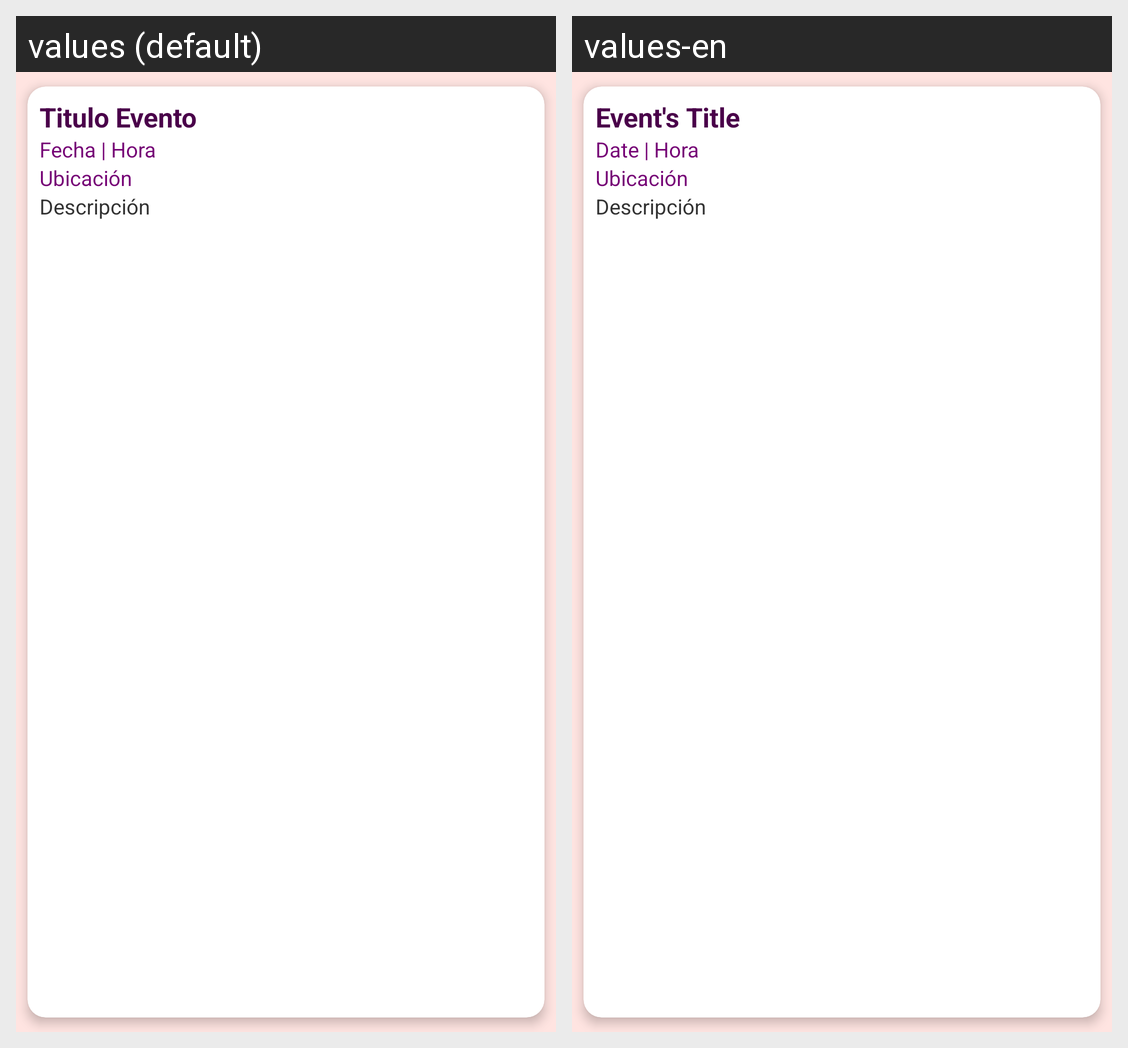

For this localized Android screen grid, give each drawn string resource with its value in every locale shown.
Android screen res/layout/recyclerview_item.xml rendered under 2 locales, left to right: values (default), values-en. Device: Nexus 5 (rendered at 1080×1920; each locale shown at half size, 540×960, under a caption strip naming it); theme Theme.Azalea.
Strings drawn on this screen, with the default value and each locale's value (text and hints the layout hard-codes, and strings that could not be matched under every locale, appear in the picture but are not listed):

parent_recyclerView_title
  values: Titulo Evento
  values-en: Event's Title

parent_recyclerView_date
  values: Fecha
  values-en: Date
